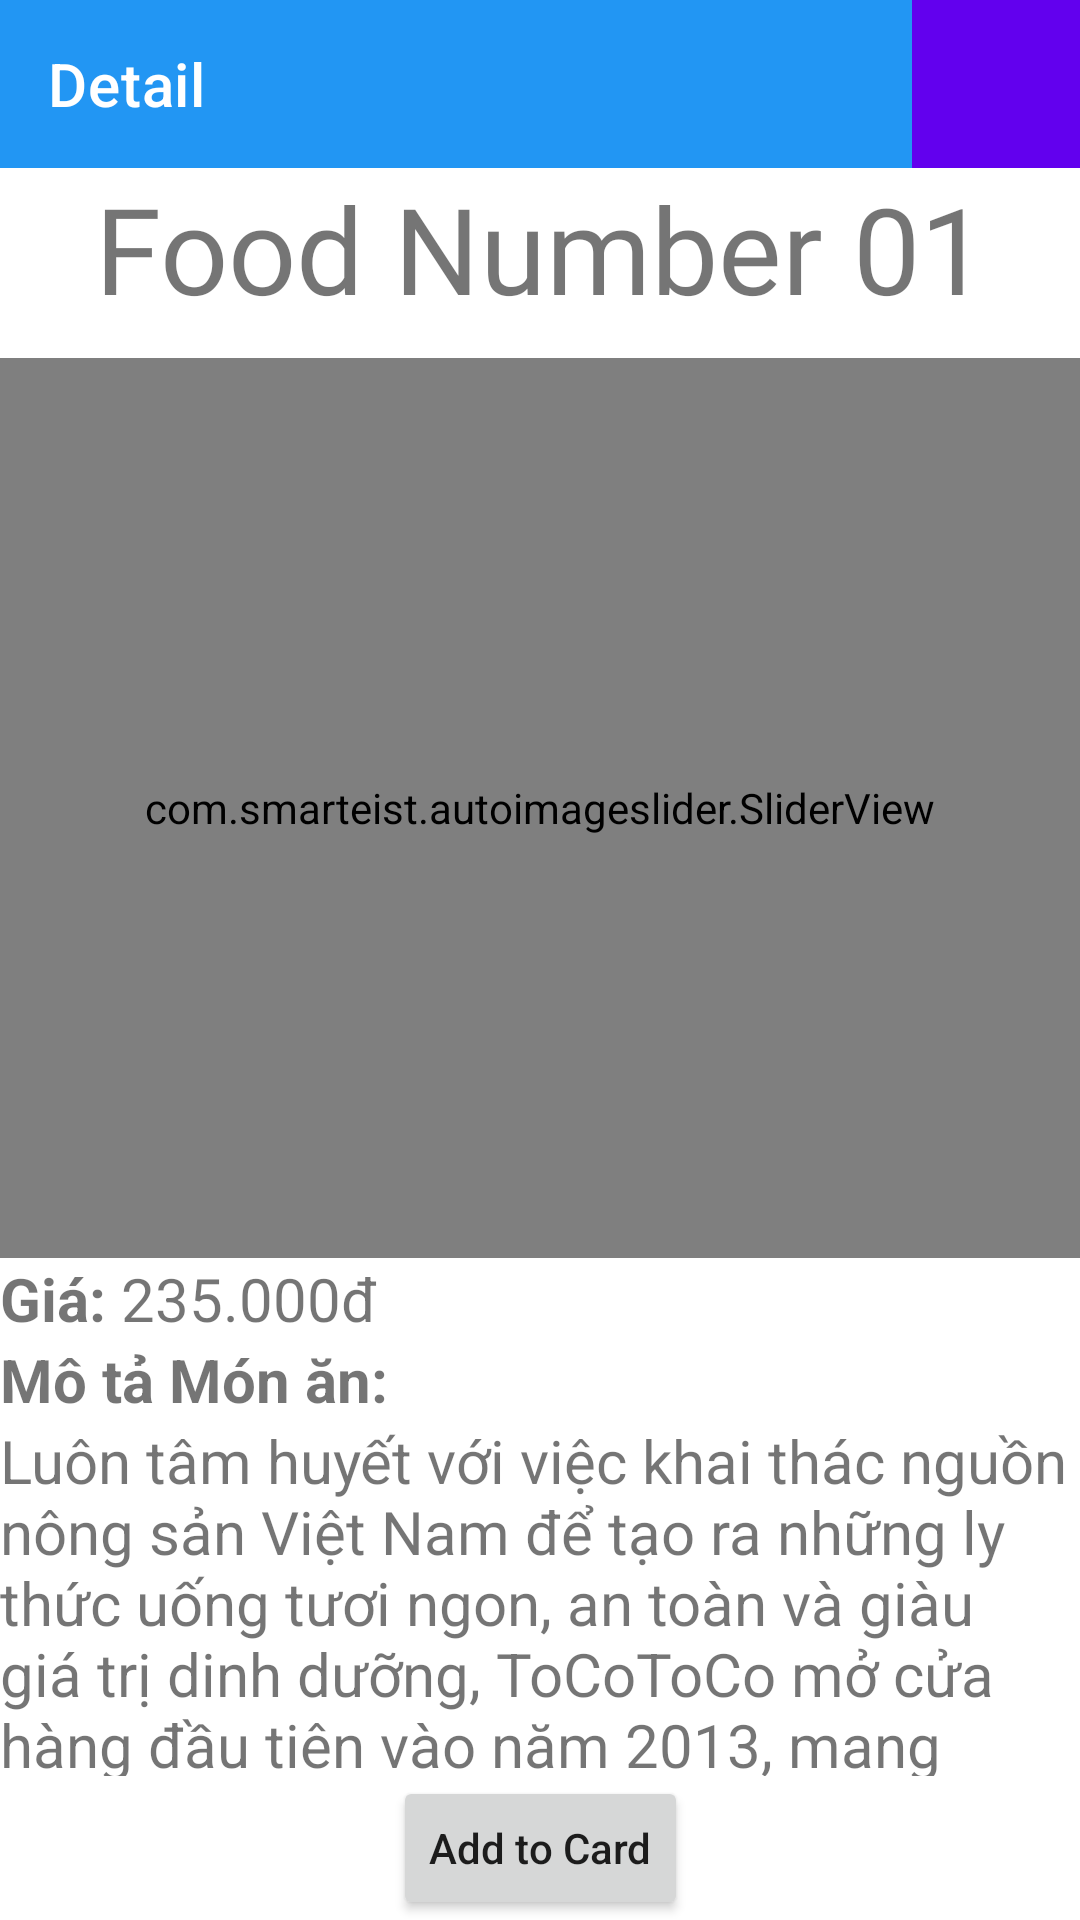

The Android layout XML behind this screen, and the referenced resources:
<!-- AndroidManifest.xml: application theme Theme.AppSales20072021 -->
<!-- res/layout/activity_detail.xml -->
<?xml version="1.0" encoding="utf-8"?>
<androidx.constraintlayout.widget.ConstraintLayout xmlns:android="http://schemas.android.com/apk/res/android"
    xmlns:app="http://schemas.android.com/apk/res-auto"
    xmlns:tools="http://schemas.android.com/tools"
    android:layout_width="match_parent"
    android:layout_height="match_parent"
    tools:context=".view.activity.DetailActivity">
    <androidx.appcompat.widget.Toolbar
        app:navigationIcon="@drawable/ic_back"
        android:id="@+id/toolbarDetail"
        android:layout_width="match_parent"
        android:layout_height="?attr/actionBarSize"
        android:background="#2296F3"
        app:title="Detail"
        app:menu="@menu/product_menu"
        app:titleTextColor="@color/white"
        app:layout_constraintEnd_toEndOf="parent"
        app:layout_constraintStart_toStartOf="parent"
        app:layout_constraintTop_toTopOf="parent" />
    <TextView
        android:id="@+id/tv_slider_foodName"
        app:layout_constraintTop_toBottomOf="@id/toolbarDetail"
        app:layout_constraintLeft_toLeftOf="parent"
        app:layout_constraintRight_toRightOf="parent"
        android:layout_width="match_parent"
        android:layout_height="wrap_content"
        android:text="Food Number 01"
        android:textAlignment="center"
        android:textSize="40sp"
        android:fontFamily="@font/petemossregular"/>
    <ScrollView
        android:id="@+id/scroll_food_item"
        android:scrollbars="none"
        app:layout_constraintTop_toBottomOf="@id/tv_slider_foodName"
        app:layout_constraintBottom_toTopOf="@id/button_slider_food_item_add"
        app:layout_constraintLeft_toLeftOf="parent"
        android:layout_width="match_parent"
        android:layout_height="0dp">
        <LinearLayout
            android:layout_width="match_parent"
            android:layout_height="wrap_content"
            android:orientation="vertical">
            <com.smarteist.autoimageslider.SliderView
                android:id="@+id/imageSliderFood"
                android:layout_marginTop="10dp"
                android:layout_width="match_parent"
                android:layout_height="300dp"
                app:sliderAnimationDuration="600"
                app:sliderAutoCycleDirection="back_and_forth"
                app:sliderAutoCycleEnabled="true"
                app:sliderIndicatorAnimationDuration="600"
                app:sliderIndicatorGravity="center_horizontal|bottom"
                app:sliderIndicatorMargin="15dp"
                app:sliderIndicatorOrientation="horizontal"
                app:sliderIndicatorPadding="3dp"
                app:sliderIndicatorRadius="2dp"
                app:sliderIndicatorSelectedColor="@color/teal_700"
                app:sliderIndicatorUnselectedColor="@color/white"
                app:sliderScrollTimeInSec="2"
                app:sliderStartAutoCycle="true"
                />
            <LinearLayout
                android:layout_width="match_parent"
                android:layout_height="wrap_content"
                android:orientation="horizontal">
                <TextView
                    android:id="@+id/tv_slider_foodPrice_label"
                    android:layout_width="wrap_content"
                    android:layout_height="wrap_content"
                    android:text="Giá: "
                    android:textSize="20dp"
                    android:textStyle="bold"/>
                <TextView
                    android:id="@+id/tv_slider_foodPrice"
                    android:layout_width="wrap_content"
                    android:layout_height="wrap_content"
                    android:text="235.000đ"
                    android:textSize="20dp"/>
            </LinearLayout>
            <TextView
                android:id="@+id/tv_slider_foodDescription_Label"
                android:layout_width="wrap_content"
                android:layout_height="wrap_content"
                android:text="Mô tả Món ăn:"
                android:textSize="20dp"
                android:textStyle="bold"/>
            <TextView
                android:id="@+id/tv_slider_foodDescription"
                android:layout_width="match_parent"
                android:layout_height="wrap_content"
                android:inputType="textMultiLine"
                android:text="Luôn tâm huyết với việc khai thác nguồn nông sản Việt Nam để tạo ra những ly thức uống tươi ngon, an toàn và giàu giá trị dinh dưỡng, ToCoToCo mở cửa hàng đầu tiên vào năm 2013, mang trong mình lòng đam mê và khát vọng xây dựng một thương hiệu trà sữa thuần Việt, mang đậm hương vị quê hương.ToCoToCo tin rằng thưởng thức một ly trà sữa được pha chế từ trà Mộc Châu, trân châu từ sắn dây Nghệ An hay mứt dâu tằm từ Đà Lạt sẽ là những trải nghiệm hoàn toàn khác biệt và tuyệt vời nhất cho những khách hàng của mình. \n\nLuôn tâm huyết với việc khai thác nguồn nông sản Việt Nam để tạo ra những ly thức uống tươi ngon, an toàn và giàu giá trị dinh dưỡng, ToCoToCo mở cửa hàng đầu tiên vào năm 2013, mang trong mình lòng đam mê và khát vọng xây dựng một thương hiệu trà sữa thuần Việt, mang đậm hương vị quê hương.ToCoToCo tin rằng thưởng thức một ly trà sữa được pha chế từ trà Mộc Châu, trân châu từ sắn dây Nghệ An hay mứt dâu tằm từ Đà Lạt sẽ là những trải nghiệm hoàn toàn khác biệt và tuyệt vời nhất cho những khách hàng của mình."
                android:textSize="20sp"/>
        </LinearLayout>
    </ScrollView>
    <Button
        android:id="@+id/button_slider_food_item_add"
        app:layout_constraintBottom_toBottomOf="parent"
        app:layout_constraintLeft_toLeftOf="parent"
        app:layout_constraintRight_toRightOf="parent"
        android:textAllCaps="false"
        android:text="Add to Card"
        android:layout_width="wrap_content"
        android:layout_height="wrap_content"/>


</androidx.constraintlayout.widget.ConstraintLayout>
<!-- resources referenced by this layout -->
<resources>
  <style name="Theme.AppSales20072021" parent="Theme.MaterialComponents.DayNight.NoActionBar">
          
          <item name="colorPrimary">@color/purple_500</item>
          <item name="colorPrimaryVariant">@color/purple_700</item>
          <item name="colorOnPrimary">@color/white</item>
          
          <item name="colorSecondary">@color/teal_200</item>
          <item name="colorSecondaryVariant">@color/teal_700</item>
          <item name="colorOnSecondary">@color/black</item>
          
          <item name="android:statusBarColor" tools:targetApi="l">?attr/colorPrimaryVariant</item>
          
  
      </style>
  <!-- not gathered from this repository: default colours our renderer supplied (Android Studio template values) -->
  <color name="purple_500">#FF6200EE</color>
  <color name="purple_700">#FF3700B3</color>
  <color name="teal_200">#FF03DAC5</color>
  <color name="teal_700">#FF018786</color>
  <color name="black">#FF000000</color>
  <color name="white">#FFFFFFFF</color>
</resources>
